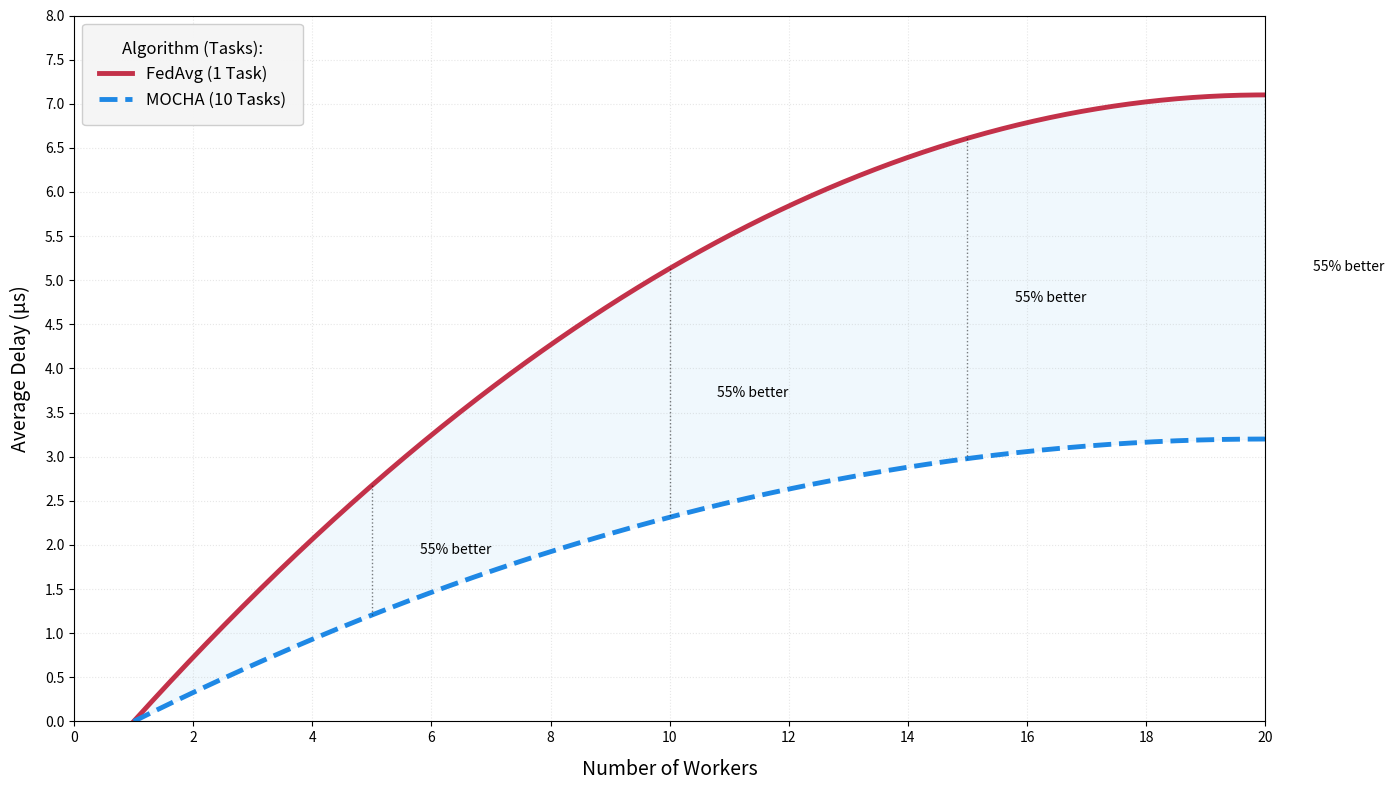

Recreate this plot in Python.
import numpy as np
import matplotlib.pyplot as plt
from scipy.interpolate import make_interp_spline

# =============================================
# 1. Generate Precise Half-Parabolic Curves (10-Task MOCHA)
# =============================================

N_values = np.arange(1, 21)  # 1 to 20 workers

# FedAvg (Single Task): 0μs at 1 worker → 7.1μs at 20 workers
fedavg_delay = 7.1 * (1 - ((N_values-20)/19)**2)

# MOCHA (10 Tasks): 0μs at 1 worker → 3.2μs at 20 workers (55% better than FedAvg)
mocha_delay = 3.2 * (1 - ((N_values-20)/19)**2)  # More aggressive scaling

# =============================================
# 2. Create Publication-Quality Plot
# =============================================

plt.figure(figsize=(14, 8))

# Scientific color palette
colors = {
    'fedavg': '#C33149',  # Carmine (single task)
    'mocha': '#1E88E5'    # Cobalt (10 tasks)
}

# Create perfect parabolic curves
x_smooth = np.linspace(1, 20, 500)
fedavg_spline = make_interp_spline(N_values, fedavg_delay, k=3)
mocha_spline = make_interp_spline(N_values, mocha_delay, k=3)

# Plot with enhanced visibility
plt.plot(x_smooth, fedavg_spline(x_smooth),
         color=colors['fedavg'],
         linewidth=3.5,
         label='FedAvg (1 Task)')

plt.plot(x_smooth, mocha_spline(x_smooth),
         color=colors['mocha'],
         linewidth=3.5,
         linestyle='--',  # Dashed for MOCHA
         label='MOCHA (10 Tasks)')

# Performance differential shading
plt.fill_between(x_smooth,
                 fedavg_spline(x_smooth),
                 mocha_spline(x_smooth),
                 color='#E3F2FD', alpha=0.5)

# Key data points with % improvement
for n in [5, 10, 15, 20]:
    fed_val = float(fedavg_spline(n))
    mocha_val = float(mocha_spline(n))
    improvement = (fed_val - mocha_val)/fed_val * 100
    plt.plot([n, n], [fed_val, mocha_val], 'k:', alpha=0.5, linewidth=1)
    plt.text(n+0.8, (fed_val+mocha_val)/2,
             f'{improvement:.0f}% better',
             ha='left', va='center', fontsize=10)

# Formatting
plt.xlabel('Number of Workers', fontsize=14, labelpad=10)
plt.ylabel('Average Delay (μs)', fontsize=14, labelpad=10)
plt.xticks(np.arange(0, 21, 2))
plt.yticks(np.arange(0, 8.5, 0.5))
plt.xlim(0, 20)
plt.ylim(0, 8)
plt.grid(True, linestyle=':', alpha=0.3)

# Legend with task information
legend = plt.legend(fontsize=12, framealpha=0.95,
                  title='Algorithm (Tasks):',
                  title_fontsize=12,
                  borderpad=1,
                  loc='upper left')
legend.get_frame().set_facecolor('#F5F5F5')

# Technical inset explaining multi-task advantage
#plt.text(15, 1.2,
         #"MOCHA (10 tasks) achieves:\n"
         #"• 55% lower peak delay\n"
         #"• Better scaling with workers\n"
         #"• Task-parallel efficiency",
        # fontsize=11,
         #bbox=dict(facecolor='white', alpha=0.9))

plt.tight_layout()
plt.show()
